The GitHub repository adarshm11/CS-171 contains a labelled image folder "images2" with 8 categories: barn owl, brandts cormorant, california gull, great blue heron, great egret, osprey, pigeon guillemot, turkey vulture. Examples follow, each with its label.

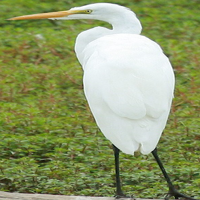
Label: great egret

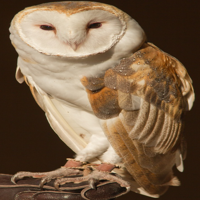
Label: barn owl

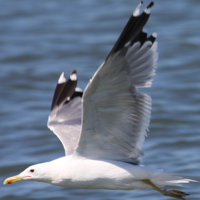
Label: california gull

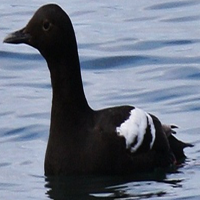
Label: pigeon guillemot

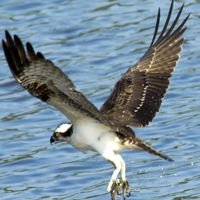
Label: osprey

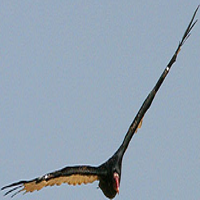
Label: turkey vulture
